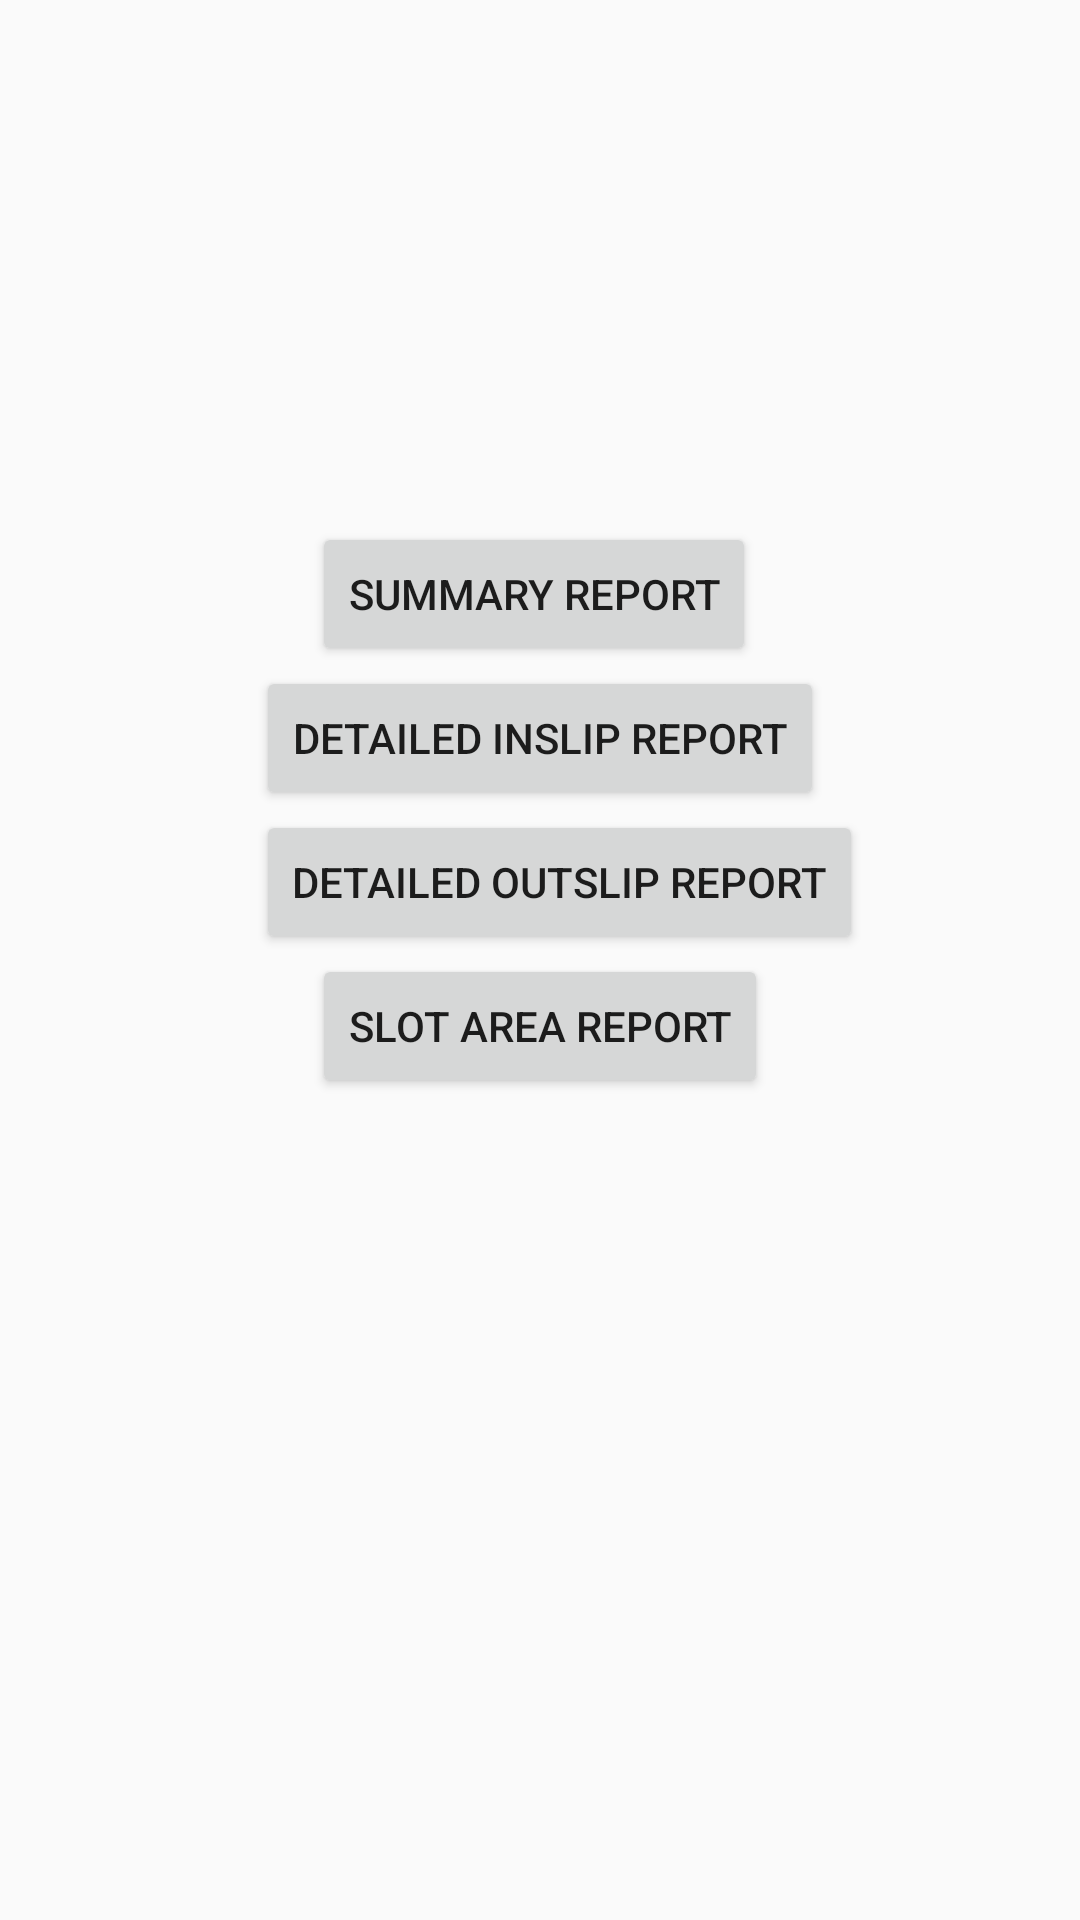

Android layout source for this screen:
<!-- AndroidManifest.xml: application theme AppTheme -->
<!-- res/layout/activity_reports.xml -->
<RelativeLayout xmlns:android="http://schemas.android.com/apk/res/android"
    xmlns:tools="http://schemas.android.com/tools" android:layout_width="match_parent"
    android:layout_height="match_parent" android:paddingLeft="@dimen/activity_horizontal_margin"
    android:paddingRight="@dimen/activity_horizontal_margin"
    android:paddingTop="@dimen/activity_vertical_margin"
    android:paddingBottom="@dimen/activity_vertical_margin"
    tools:context="com.potenza_pvt_ltd.AAPS.ReportsActivity">


    <Button
        android:layout_width="wrap_content"
        android:layout_height="wrap_content"
        android:text="Summary Report"
        android:id="@+id/button"
        android:onClick="summary"
        android:layout_alignParentTop="true"
        android:layout_alignLeft="@+id/button4"
        android:layout_alignStart="@+id/button4"
        android:layout_marginTop="174dp" />

    <Button
        android:layout_width="wrap_content"
        android:layout_height="wrap_content"
        android:text="Detailed Inslip Report"
        android:id="@+id/button2"
        android:onClick="inslip"
        android:layout_below="@+id/button"
        android:layout_centerHorizontal="true" />

    <Button
        android:layout_width="wrap_content"
        android:layout_height="wrap_content"
        android:text="Detailed Outslip Report"
        android:id="@+id/button3"
        android:onClick="outslip"
        android:layout_below="@+id/button2"
        android:layout_alignLeft="@+id/button2"
        android:layout_alignStart="@+id/button2" />

    <Button
        android:layout_width="wrap_content"
        android:layout_height="wrap_content"
        android:text="Slot Area Report"
        android:id="@+id/button4"
        android:onClick="slot"
        android:layout_below="@+id/button3"
        android:layout_centerHorizontal="true" />
</RelativeLayout>
<!-- resources referenced by this layout -->
<resources>
  <style name="AppTheme" parent="Theme.AppCompat.Light.DarkActionBar">
          
          <item name="colorPrimary">@color/colorPrimary</item>
          <item name="colorPrimaryDark">@color/colorPrimaryDark</item>
          <item name="colorAccent">@color/colorAccent</item>
         <item name="windowActionBar">false</item>
          <item name="windowNoTitle">true</item>
      </style>
  <!-- not gathered from this repository: default colours our renderer supplied (Android Studio template values) -->
  <color name="colorPrimary">#FF6200EE</color>
  <color name="colorPrimaryDark">#FF3700B3</color>
  <color name="colorAccent">#FF03DAC5</color>
</resources>
